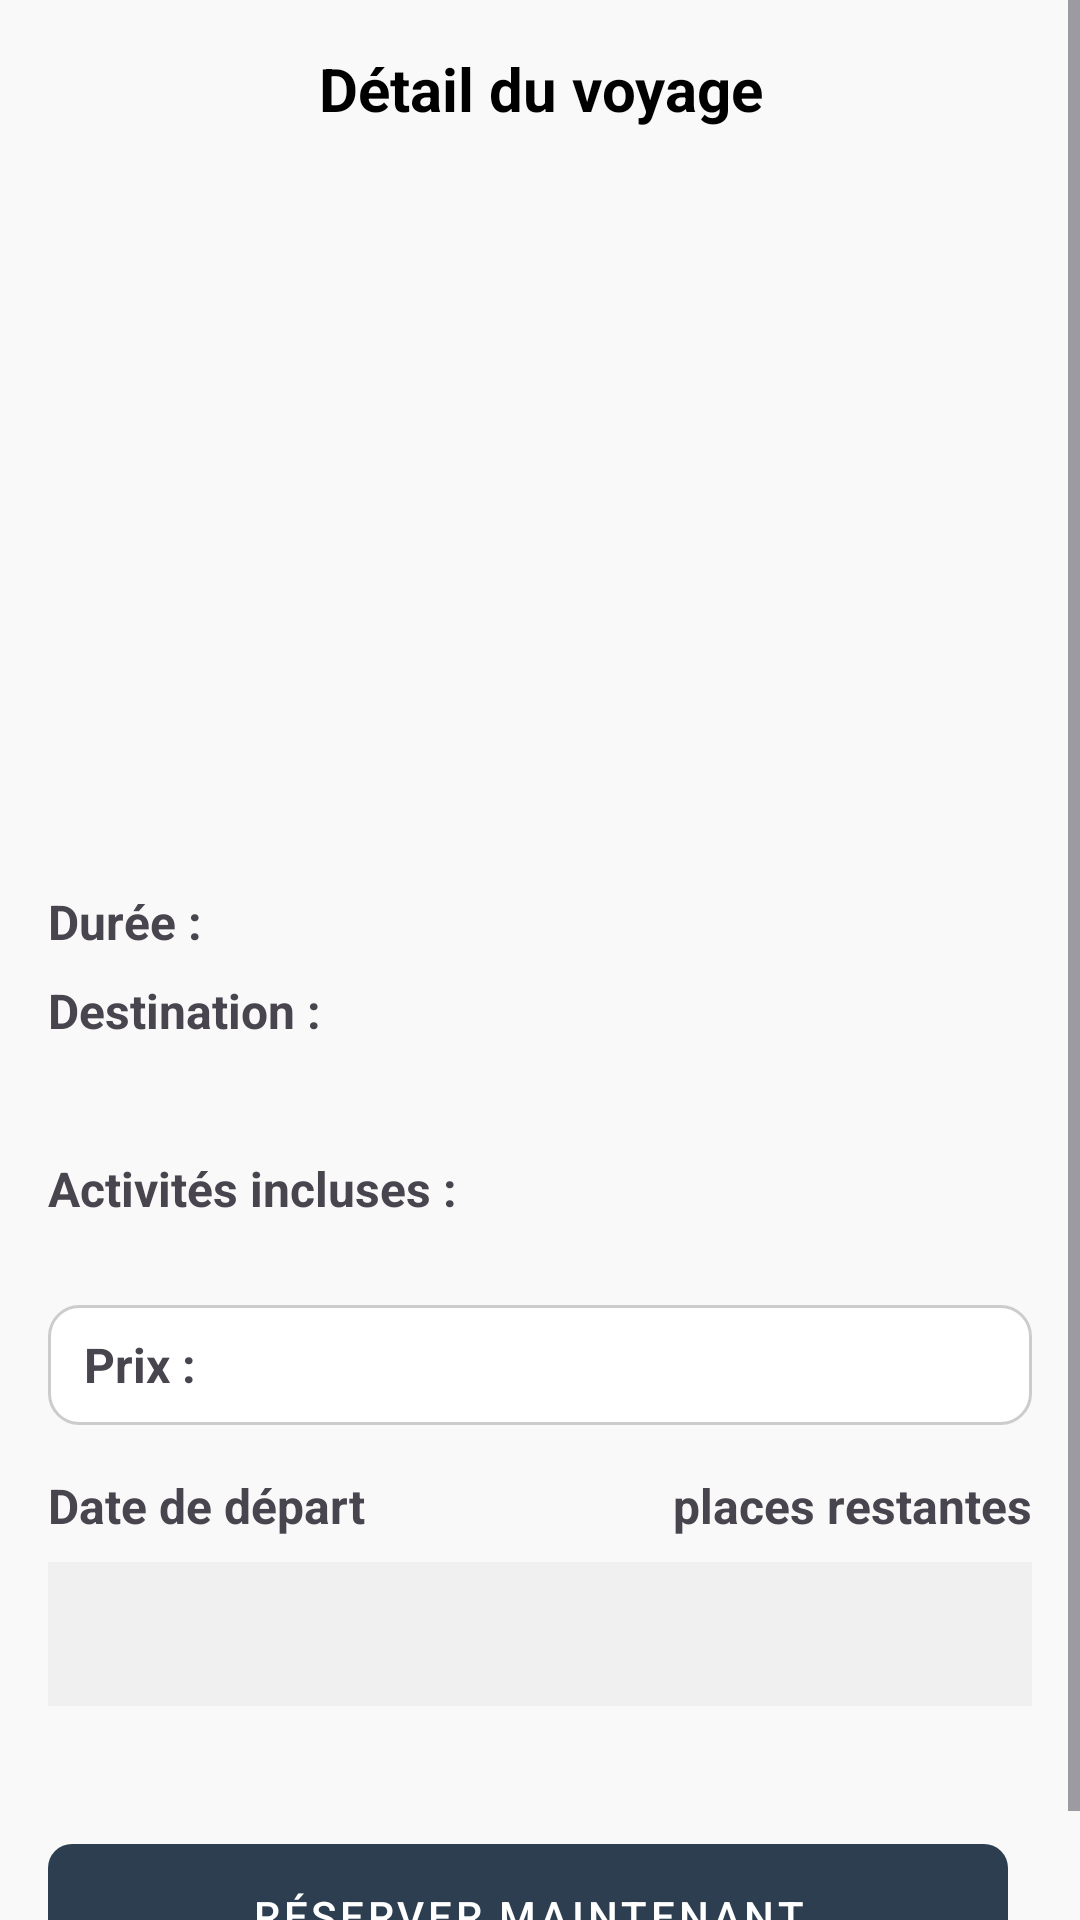

The Android layout XML behind this screen, and the referenced resources:
<!-- AndroidManifest.xml: application theme Theme.ProjetSession -->
<!-- res/layout/activity_voyage_detail.xml -->
<ScrollView xmlns:android="http://schemas.android.com/apk/res/android"
    android:layout_width="match_parent"
    android:layout_height="match_parent"
    xmlns:app="http://schemas.android.com/apk/res-auto"
    android:background="#F9F9F9">

    <LinearLayout
        android:layout_width="match_parent"
        android:layout_height="wrap_content"
        android:orientation="vertical"
        android:padding="16dp">

        <RelativeLayout
            android:layout_width="match_parent"
            android:layout_height="wrap_content"
            android:gravity="center_vertical">

            <ImageButton
                android:id="@+id/backButton"
                android:layout_width="wrap_content"
                android:layout_height="wrap_content"
                android:background="?attr/selectableItemBackgroundBorderless"
                android:contentDescription="@string/back"
                android:src="@drawable/ic_back"
                android:padding="8dp"
                app:tint="#000000" />


            <TextView
                android:layout_width="match_parent"
                android:layout_height="wrap_content"
                android:text="@string/detail_du_voyage"
                android:textSize="20sp"
                android:textStyle="bold"
                android:textColor="#000000"
                android:gravity="center" />
        </RelativeLayout>

        <ImageView
            android:id="@+id/voyageImage"
            android:layout_width="match_parent"
            android:layout_height="200dp"
            android:contentDescription="@string/image"
            android:scaleType="centerCrop"
            android:layout_marginBottom="16dp" />

        <TextView
            android:id="@+id/voyageTitle"
            android:layout_width="wrap_content"
            android:layout_height="wrap_content"
            android:textSize="22sp"
            android:textStyle="bold"
            android:layout_marginBottom="8dp" />

        <TextView
            android:id="@+id/destination"
            android:layout_width="wrap_content"
            android:layout_height="wrap_content"
            android:text="@string/duree"
            android:textSize="16sp"
            android:textStyle="bold"
            android:layout_marginBottom="8dp" />

        <TextView
            android:id="@+id/duree"
            android:layout_width="wrap_content"
            android:layout_height="wrap_content"
            android:text="@string/dest"
            android:textSize="16sp"
            android:textStyle="bold"
            android:layout_marginBottom="8dp" />

        <TextView
            android:id="@+id/voyageDescription"
            android:layout_width="wrap_content"
            android:layout_height="wrap_content"
            android:textSize="16sp"
            android:layout_marginBottom="8dp" />

        <TextView
            android:layout_width="wrap_content"
            android:layout_height="wrap_content"
            android:text="@string/activites"
            android:textSize="16sp"
            android:textStyle="bold"
            android:layout_marginBottom="4dp" />

        <androidx.recyclerview.widget.RecyclerView
            android:id="@+id/voyageActivitiesRecyclerView"
            android:layout_width="match_parent"
            android:layout_height="wrap_content"
            android:layout_marginBottom="8dp"/>

        <LinearLayout
            android:layout_width="match_parent"
            android:layout_height="wrap_content"
            android:layout_marginTop="16dp"
            android:orientation="horizontal"
            android:gravity="center_vertical">

            <LinearLayout
                android:layout_width="match_parent"
                android:layout_height="40dp"
                android:background="@drawable/rectangle_border"
                android:orientation="horizontal"
                android:gravity="center_vertical"
                android:paddingHorizontal="12dp">

                <TextView
                    android:id="@+id/voyagePrice"
                    android:layout_width="186dp"
                    android:layout_height="wrap_content"
                    android:text="@string/prix"
                    android:textSize="16sp"
                    android:textStyle="bold" />

                <View
                    android:layout_width="0dp"
                    android:layout_height="wrap_content"
                    android:layout_weight="1" />

                <ImageButton
                    android:id="@+id/buttonMinus"
                    android:layout_width="wrap_content"
                    android:layout_height="wrap_content"
                    android:background="?attr/selectableItemBackgroundBorderless"
                    android:src="@drawable/ic_remove"
                    android:contentDescription="@string/retirer_un_item"
                    app:tint="#000000"
                    android:padding="8dp" />

                <TextView
                    android:id="@+id/quantityText"
                    android:layout_width="40dp"
                    android:layout_height="match_parent"
                    android:gravity="center"
                    android:textSize="20sp"
                    android:textColor="#000000" />

                <ImageButton
                    android:id="@+id/buttonPlus"
                    android:layout_width="wrap_content"
                    android:layout_height="wrap_content"
                    android:background="?attr/selectableItemBackgroundBorderless"
                    android:src="@drawable/ic_add"
                    android:contentDescription="@string/ajouter_un_item"
                    app:tint="#000000"
                    android:padding="8dp" />
            </LinearLayout>
        </LinearLayout>


        <LinearLayout
            android:layout_width="match_parent"
            android:layout_height="wrap_content"
            android:orientation="horizontal"
            android:gravity="center_vertical"
            android:layout_marginBottom="8dp"
            android:layout_marginTop="16dp">

            <TextView
                android:layout_width="wrap_content"
                android:layout_height="wrap_content"
                android:text="@string/date_de_depart"
                android:textSize="16sp"
                android:textStyle="bold" />

            <View
                android:layout_width="0dp"
                android:layout_height="wrap_content"
                android:layout_weight="1" />

            <TextView
                android:id="@+id/placesRestantes"
                android:layout_width="wrap_content"
                android:layout_height="wrap_content"
                android:text="@string/places_restantes"
                android:textSize="16sp"
                android:textStyle="bold" />
        </LinearLayout>

        <Spinner
            android:id="@+id/dateSpinner"
            android:layout_width="match_parent"
            android:layout_height="wrap_content"
            android:minHeight="48dp"
            android:padding="12dp"
            android:layout_marginBottom="16dp"
            android:background="#F0F0F0"
            android:gravity="center_vertical"
            android:clickable="true"
            android:focusable="true" />

        <Button
            android:id="@+id/bookButton"
            android:layout_width="match_parent"
            android:layout_height="wrap_content"
            android:text="@string/reserver"
            style="@style/CustomButtonStyle"
            android:gravity="center"
            android:minHeight="48dp"
            android:paddingTop="12dp"
            android:layout_marginTop="30dp"
            android:paddingBottom="12dp" />
    </LinearLayout>
</ScrollView>
<!-- resources referenced by this layout -->
<resources>
  <!-- drawable rectangle_border (drawable) -->
  <shape xmlns:android="http://schemas.android.com/apk/res/android"
      android:shape="rectangle">
      <solid android:color="#FFFFFF"/>
      <stroke android:width="1dp" android:color="#CCCCCC"/>
      <corners android:radius="10dp"/>
  </shape>
  <string name="activites">Activités incluses :</string>
  <string name="ajouter_un_item">Ajouter un item</string>
  <string name="back">back</string>
  <string name="date_de_depart">Date de départ</string>
  <string name="dest">Destination :</string>
  <string name="detail_du_voyage">Détail du voyage</string>
  <string name="duree">Durée :</string>
  <string name="image">image</string>
  <string name="places_restantes">places restantes</string>
  <string name="prix">Prix :</string>
  <string name="reserver">Réserver maintenant</string>
  <string name="retirer_un_item">Retirer un item</string>
  <style name="CustomButtonStyle" parent="Widget.MaterialComponents.Button.OutlinedButton">
          <item name="android:background">@drawable/rectangle_button</item>
          <item name="backgroundTint">@null</item>
          <item name="android:textColor">#FFFFFF</item>
          <item name="strokeColor">#CCCCCC</item>
          <item name="strokeWidth">1dp</item>
          <item name="android:layout_marginEnd">8dp</item>
          <item name="android:paddingStart">16dp</item>
          <item name="android:paddingEnd">16dp</item>
          <item name="android:minHeight">40dp</item>
      </style>
  <style name="Theme.ProjetSession" parent="Theme.Material3.Light.NoActionBar">
  
          <item name="android:windowTranslucentStatus">false</item>
          <item name="android:windowTranslucentNavigation">false</item>
          <item name="android:statusBarColor">@color/white</item>
          <item name="android:navigationBarColor">@color/white</item>
          <item name="android:windowLightStatusBar">true</item>
          <item name="android:windowLightNavigationBar">true</item>
          <item name="android:textColorPrimary">@color/black</item>
          <item name="android:colorBackground">@android:color/white</item>
          </style>
  <!-- drawable rectangle_button (drawable) -->
  <shape xmlns:android="http://schemas.android.com/apk/res/android" android:shape="rectangle">
      <solid android:color="#2C3E50" />
      <corners android:radius="8dp" />
  </shape>
  <!-- not gathered from this repository: default colours our renderer supplied (Android Studio template values) -->
  <color name="black">#FF000000</color>
  <color name="white">#FFFFFFFF</color>
</resources>
